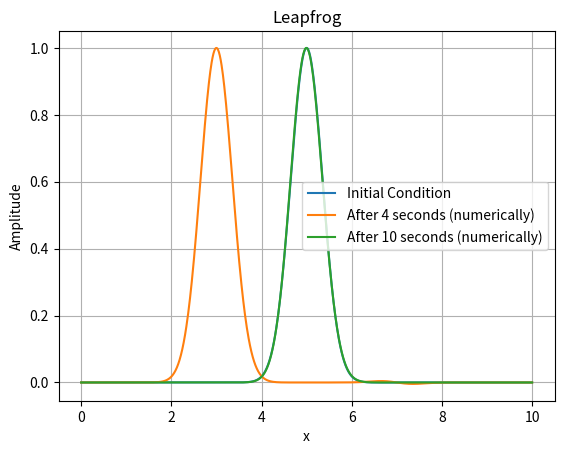

This chart was generated by the following Python code:
import numpy as np
import matplotlib.pyplot as plt


def leapfrog(u, u_prev, c):
    v = np.copy(u)
    v[0] = u_prev[0] - c * (u[1] - u[-1])
    v[1:-1] = u_prev[1:-1] - c * (u[2:] - u[:-2])
    v[-1] = u_prev[-1] - c * (u[0] - u[-2])
    return v


# Define the grid parameters
L = 10.0  # Length of the domain in the x direction
Δx = 0.01  # Grid spacing in the x direction
Nx = int(L / Δx)  # Number of grid points in the x direction
c = 0.5  # Courant Numbers

# Define the physical parameters
α = 2  # Speed of Propagation

# Define the simulation parameters
sim_time = 4  # Total simulation time
Δt = round(c * Δx / α, 4)  # time step size
num_time_step = int(sim_time / Δt)  # Number of time steps

# Define the initial condition
x_values = np.linspace(0, L, Nx)
u = np.exp(-4 * (x_values - 5) ** 2)
u_prev = u.copy()

# Plot the initial condition
plt.plot(x_values, u, label="Initial Condition")

# Run the simulation
for j in range(num_time_step):
    u, u_prev = leapfrog(u, u_prev, c), u

# Numerical
plt.plot(x_values, u, label=f"After {sim_time} seconds (numerically)")

# Define the simulation parameters
sim_time_2 = 6  # Total simulation time
num_time_step_2 = int(sim_time_2 / Δt)  # Number of time steps

# Run the simulation
for j in range(num_time_step_2):
    u, u_prev = leapfrog(u, u_prev, c), u

# Numerical
plt.plot(x_values, u, label=f"After {sim_time + sim_time_2} seconds (numerically)")

plt.xlabel("x")
plt.ylabel("Amplitude")
plt.title("Leapfrog")
plt.legend()
plt.grid()
plt.show()
